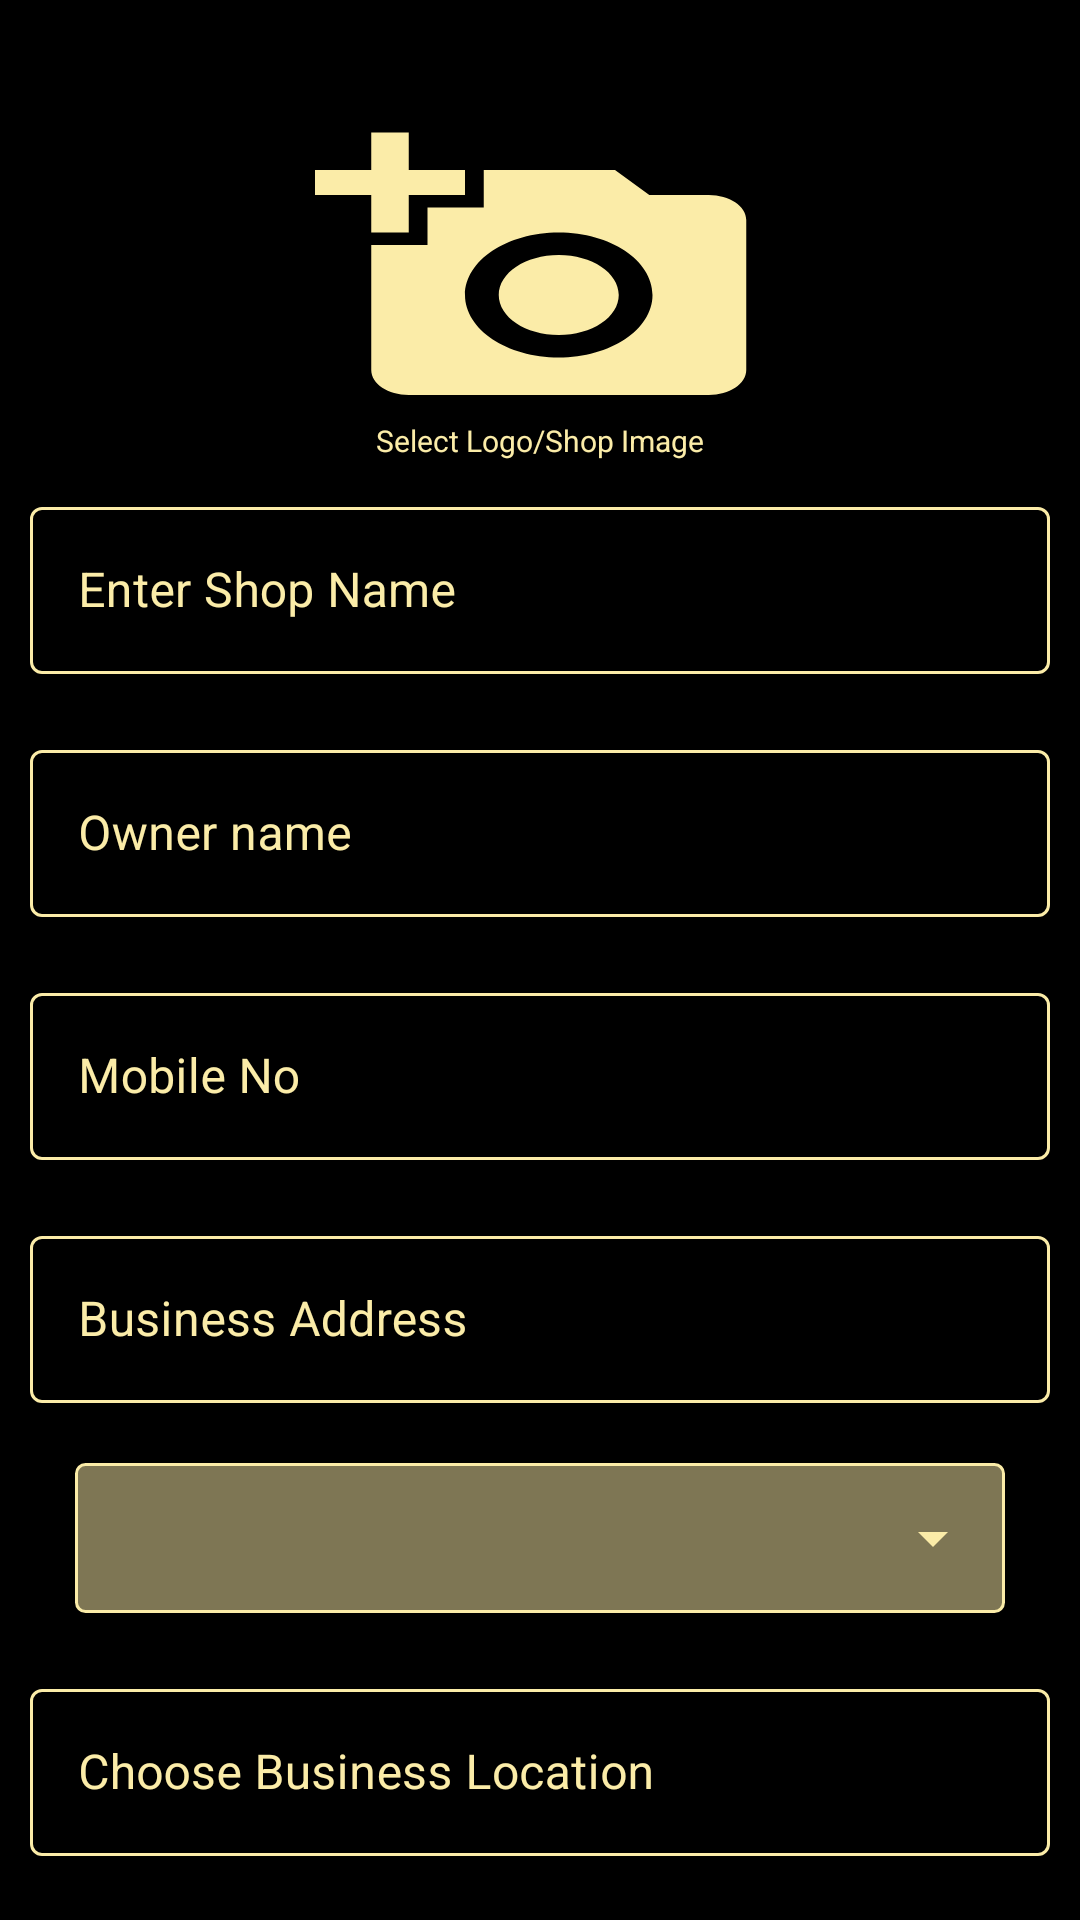

Android layout source for this screen:
<!-- AndroidManifest.xml: application theme Theme.SalonManagementApp -->
<!-- res/layout/activity_register_form.xml -->
<?xml version="1.0" encoding="utf-8"?>
<androidx.appcompat.widget.LinearLayoutCompat
    xmlns:android="http://schemas.android.com/apk/res/android"
    xmlns:app="http://schemas.android.com/apk/res-auto"
    xmlns:tools="http://schemas.android.com/tools"
    android:layout_width="match_parent"
    android:layout_height="match_parent"
    android:orientation="vertical"
    android:gravity="top|center"
    android:background="@color/black"
    tools:context=".registeration.RegisterForm">
    <androidx.cardview.widget.CardView
        android:layout_marginTop="40dp"
        android:layout_width="150dp"
        android:layout_height="100dp"
        android:backgroundTint="@color/black"
        app:cardCornerRadius="10dp">

        <ImageView
            android:id="@+id/logo"
            android:layout_width="match_parent"
            android:layout_height="match_parent"
            android:background="@drawable/pick"
            android:scaleType="fitXY" />
    </androidx.cardview.widget.CardView>
    <TextView
        android:layout_width="match_parent"
        android:layout_height="wrap_content"
        android:text="Select Logo/Shop Image"
        android:textColor="@color/golden"
        android:textSize="10sp"
        android:gravity="center"/>

    <com.google.android.material.textfield.TextInputLayout

        android:layout_margin="10dp"
        style="@style/Widget.MaterialComponents.TextInputLayout.OutlinedBox"
        android:layout_width="match_parent"
        app:boxStrokeColor="@color/golden"
        app:hintTextColor="@color/golden"
        android:textColorHint="@color/golden"
        android:layout_height="wrap_content">

        <com.google.android.material.textfield.TextInputEditText android:layout_width="match_parent"
           android:id="@+id/shopName"
            android:layout_height="wrap_content"
            android:hint="Enter Shop Name"
            android:textCursorDrawable="@color/golden"
            android:textColorHint="@color/golden"
            android:textColor="@color/golden"/>

    </com.google.android.material.textfield.TextInputLayout>
    <com.google.android.material.textfield.TextInputLayout

        android:layout_margin="10dp"
        style="@style/Widget.MaterialComponents.TextInputLayout.OutlinedBox"
        android:layout_width="match_parent"
        app:boxStrokeColor="@color/golden"
        app:hintTextColor="@color/golden"
        android:textColorHint="@color/golden"
        android:layout_height="wrap_content">

        <com.google.android.material.textfield.TextInputEditText
            android:id="@+id/ownerName"
            android:layout_width="match_parent"
            android:layout_height="wrap_content"
            android:hint="Owner name"
            android:textCursorDrawable="@color/golden"
            android:textColorHint="@color/golden"
            android:textColor="@color/golden"/>

    </com.google.android.material.textfield.TextInputLayout>
    <com.google.android.material.textfield.TextInputLayout

        android:layout_margin="10dp"
        style="@style/Widget.MaterialComponents.TextInputLayout.OutlinedBox"
        android:layout_width="match_parent"
        app:boxStrokeColor="@color/golden"
        app:hintTextColor="@color/golden"
        android:textColorHint="@color/golden"
        android:layout_height="wrap_content">

        <com.google.android.material.textfield.TextInputEditText
            android:id="@+id/mobileno"
            android:layout_width="match_parent"
            android:layout_height="wrap_content"
            android:hint="Mobile No"
            android:inputType="number"
            android:textCursorDrawable="@color/golden"
            android:textColorHint="@color/golden"
            android:textColor="@color/golden"/>

    </com.google.android.material.textfield.TextInputLayout>

    <com.google.android.material.textfield.TextInputLayout

        android:layout_margin="10dp"
        style="@style/Widget.MaterialComponents.TextInputLayout.OutlinedBox"
        android:layout_width="match_parent"
        app:boxStrokeColor="@color/golden"
        app:hintTextColor="@color/golden"
        android:textColorHint="@color/golden"
        android:layout_height="wrap_content">

        <com.google.android.material.textfield.TextInputEditText
            android:id="@+id/address"
            android:layout_width="match_parent"
            android:layout_height="wrap_content"
            android:hint="Business Address"

            android:textCursorDrawable="@color/golden"
            android:textColorHint="@color/golden"
            android:textColor="@color/golden"/>

    </com.google.android.material.textfield.TextInputLayout>

    <com.google.android.material.textfield.TextInputLayout

        android:layout_margin="10dp"
        style="@style/Widget.MaterialComponents.TextInputLayout.OutlinedBox"
        android:layout_width="match_parent"
        app:boxStrokeColor="@color/golden"
        app:hintTextColor="@color/golden"
        android:textColorHint="@color/golden"
        android:layout_height="wrap_content">

        <LinearLayout
            android:layout_centerInParent="true"
            android:background="@drawable/border"
            android:backgroundTint="@color/golden"
            android:layout_width="match_parent"
            android:layout_marginStart="15dp"
            android:layout_marginEnd="15dp"
            android:layout_height="50dp"
            tools:ignore="UselessParent">

            <Spinner
                android:id="@+id/spinner1"
                android:layout_width="match_parent"
                android:backgroundTint="@color/golden"
                android:overlapAnchor="false"
                android:layout_height="50dp"
                android:spinnerMode="dropdown"/>

        </LinearLayout>

    </com.google.android.material.textfield.TextInputLayout>

    <com.google.android.material.textfield.TextInputLayout
        android:layout_margin="10dp"
        style="@style/Widget.MaterialComponents.TextInputLayout.OutlinedBox"
        android:layout_width="match_parent"
        app:boxStrokeColor="@color/golden"
        app:hintTextColor="@color/golden"
        android:textColorHint="@color/golden"
        android:layout_height="wrap_content">

        <com.google.android.material.textfield.TextInputEditText
            android:id="@+id/businessAdress"
            android:layout_width="match_parent"
            android:focusable="false"
            android:layout_height="wrap_content"
            android:hint="Choose Business Location"
            android:textCursorDrawable="@color/golden"
            android:textColorHint="@color/golden"
            android:textColor="@color/golden"/>

    </com.google.android.material.textfield.TextInputLayout>
    <com.google.android.material.button.MaterialButton
        android:id="@+id/next"
        android:layout_width="match_parent"
        android:layout_height="wrap_content"
        android:text="Next"
        android:textColor="@color/black"
        android:backgroundTint="@color/golden"
        android:layout_marginTop="12dp"
        android:layout_marginStart="25dp"
        android:layout_marginEnd="25dp"
        android:insetLeft="0dp"
        android:insetTop="0dp"
        android:insetRight="0dp"
        android:insetBottom="0dp"
        app:cornerRadius="10dp"
        />



</androidx.appcompat.widget.LinearLayoutCompat>
<!-- resources referenced by this layout -->
<resources>
  <color name="black">#FF000000</color>
  <color name="golden">#FBECA8</color>
  <!-- drawable border (drawable) -->
  <shape xmlns:android="http://schemas.android.com/apk/res/android">
      <solid android:color="#80ffffff"/>
      <stroke android:width="1dip" android:color="@color/golden" />
      <corners android:radius="3dip"/>
      <padding android:left="0dip" android:top="0dip" android:right="0dip" android:bottom="0dip" />
  </shape>
  <!-- drawable pick (drawable) -->
  <vector android:height="24dp" android:tint="@color/golden"
      android:viewportHeight="24" android:viewportWidth="24"
      android:width="24dp" xmlns:android="http://schemas.android.com/apk/res/android">
      <path android:fillColor="@android:color/white" android:pathData="M3,4V1h2v3h3v2H5v3H3V6H0V4H3zM6,10V7h3V4h7l1.83,2H21c1.1,0 2,0.9 2,2v12c0,1.1 -0.9,2 -2,2H5c-1.1,0 -2,-0.9 -2,-2V10H6zM13,19c2.76,0 5,-2.24 5,-5s-2.24,-5 -5,-5s-5,2.24 -5,5S10.24,19 13,19zM9.8,14c0,1.77 1.43,3.2 3.2,3.2s3.2,-1.43 3.2,-3.2s-1.43,-3.2 -3.2,-3.2S9.8,12.23 9.8,14z"/>
  </vector>
  <style name="Theme.SalonManagementApp" parent="Theme.MaterialComponents.DayNight.NoActionBar">
          
          <item name="colorPrimary">@color/purple_500</item>
          <item name="colorPrimaryVariant">@color/purple_700</item>
          <item name="colorOnPrimary">@color/white</item>
          
          <item name="colorSecondary">@color/teal_200</item>
          <item name="colorSecondaryVariant">@color/teal_700</item>
          <item name="colorOnSecondary">@color/black</item>
          
          <item name="android:statusBarColor" tools:targetApi="l">?attr/colorPrimaryVariant</item>
          
      </style>
  <color name="purple_500">#FF0000</color>
  <color name="purple_700">#222121</color>
  <color name="white">#FFFFFFFF</color>
  <color name="teal_200">#FF03DAC5</color>
  <color name="teal_700">#FF018786</color>
</resources>
